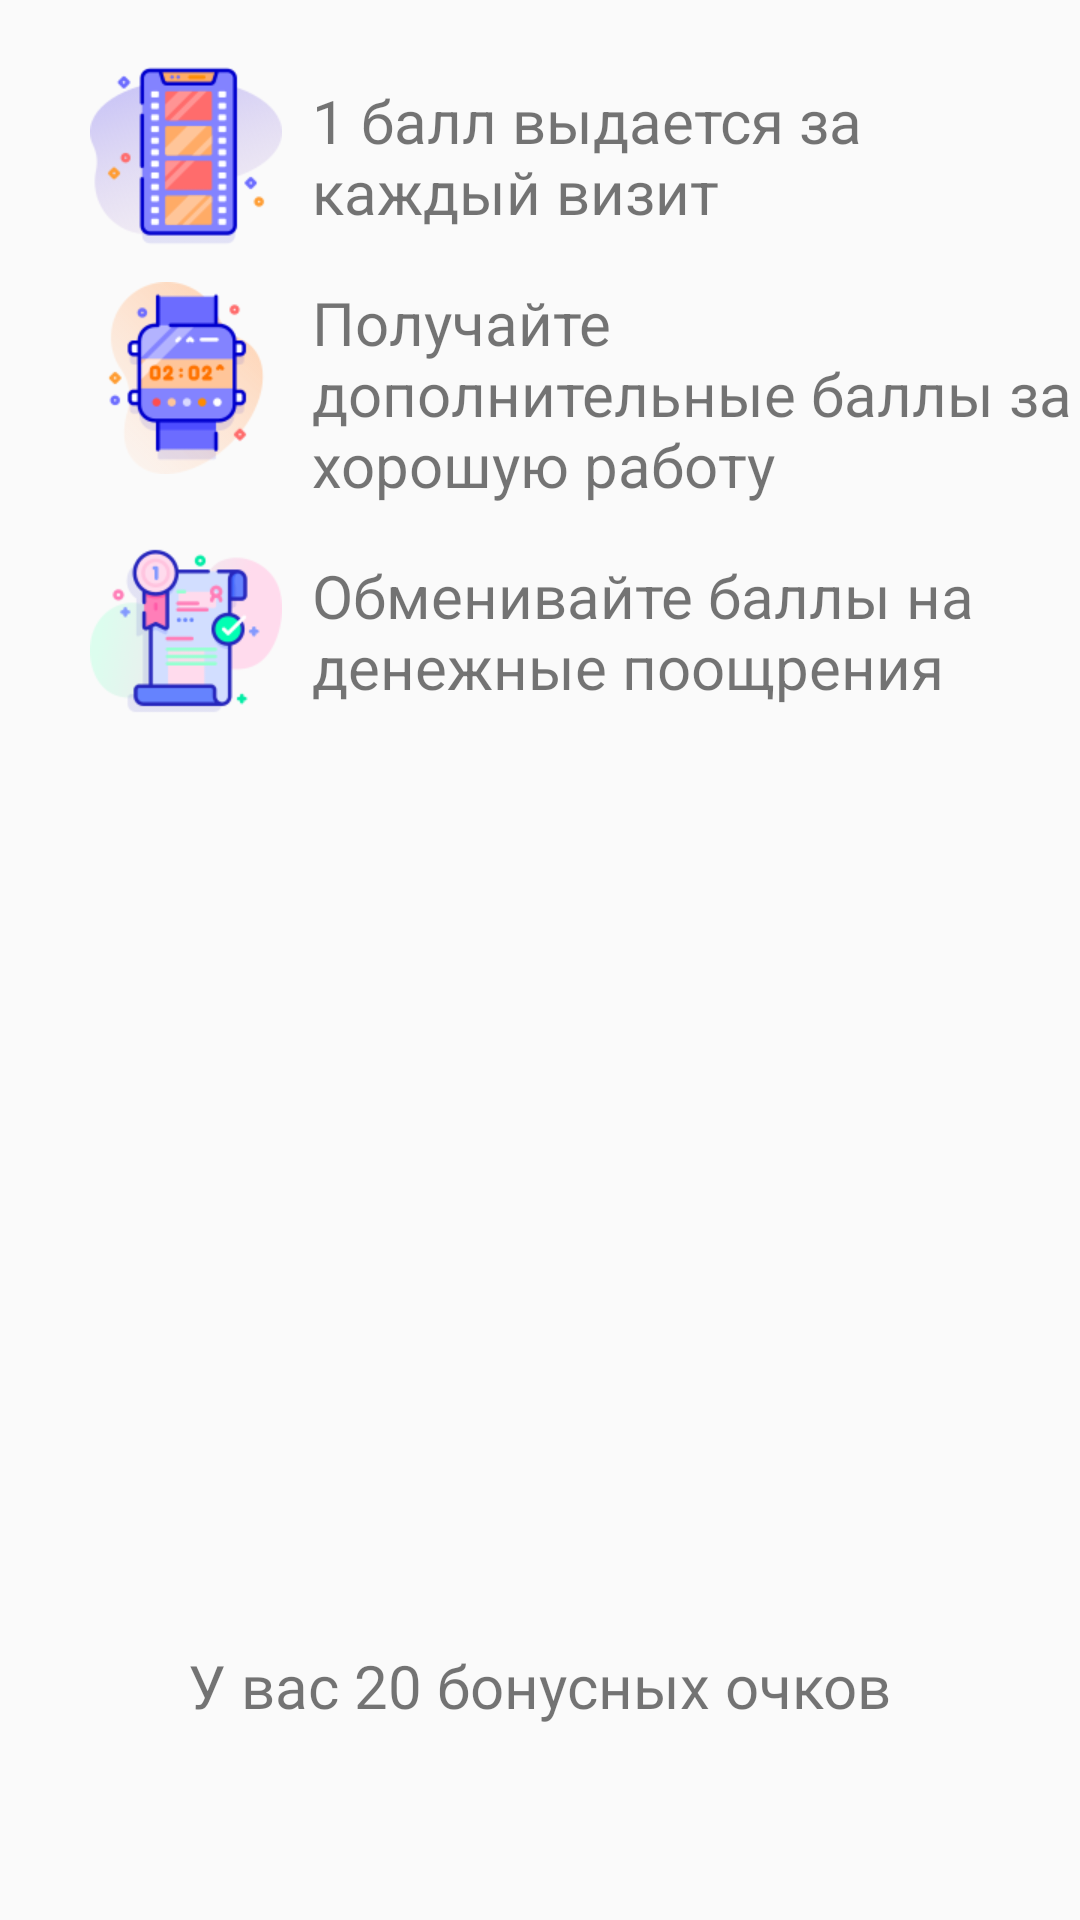

Produce the Android XML layout that renders to this screen, including the resource entries it uses.
<!-- AndroidManifest.xml: application theme AppTheme.NoActionBar -->
<!-- res/layout/fragment_bonus.xml -->
<?xml version="1.0" encoding="utf-8"?>
<RelativeLayout xmlns:android="http://schemas.android.com/apk/res/android"
    xmlns:tools="http://schemas.android.com/tools"
    android:layout_width="match_parent"
    android:layout_height="match_parent"
    tools:context=".fragments.BonusFragment">
    <LinearLayout
        android:layout_width="match_parent"
        android:layout_height="wrap_content"
        android:orientation="horizontal"
        android:layout_marginTop="20dp"
        android:layout_marginLeft="30dp"
        android:id="@+id/fragment_bonus_ll1">
        <ImageView
            android:layout_width="64dp"
            android:layout_height="64dp"
            android:src="@drawable/cellphone" />
        <TextView
            android:layout_width="wrap_content"
            android:layout_height="wrap_content"
            android:layout_marginLeft="10dp"
            android:textSize="20sp"
            android:layout_gravity="center"
            android:text="1 балл выдается за каждый визит" />
    </LinearLayout>
    <LinearLayout
        android:layout_width="match_parent"
        android:layout_height="wrap_content"
        android:layout_below="@id/fragment_bonus_ll1"
        android:orientation="horizontal"
        android:layout_marginLeft="30dp"
        android:layout_marginTop="10dp"
        android:id="@+id/fragment_bonus_ll2">
        <ImageView
            android:layout_width="64dp"
            android:layout_height="64dp"
            android:src="@drawable/clock" />
        <TextView
            android:layout_width="wrap_content"
            android:layout_height="wrap_content"
            android:layout_marginLeft="10dp"
            android:text="Получайте дополнительные баллы за хорошую работу"
            android:layout_gravity="center"
            android:textSize="20sp"/>
    </LinearLayout>
    <LinearLayout
        android:layout_width="match_parent"
        android:layout_height="wrap_content"
        android:layout_below="@id/fragment_bonus_ll2"
        android:orientation="horizontal"
        android:layout_marginLeft="30dp"
        android:layout_marginTop="10dp"
        android:id="@+id/fragment_bonus_ll3">
        <ImageView
            android:layout_width="64dp"
            android:layout_height="64dp"
            android:src="@drawable/contract" />
        <TextView
            android:layout_width="wrap_content"
            android:layout_height="wrap_content"
            android:layout_marginLeft="10dp"
            android:text="Обменивайте баллы на денежные поощрения"
            android:layout_gravity="center"
            android:textSize="20sp"/>
    </LinearLayout>
    <ImageView
        android:id="@+id/fragment_bonus_image_wallet"
        android:layout_width="256dp"
        android:layout_height="256dp"
        android:src="@drawable/wallet"
        android:layout_below="@id/fragment_bonus_ll3"
        android:layout_centerHorizontal="true"
        android:layout_marginTop="40dp"/>
    <TextView
        android:layout_width="wrap_content"
        android:layout_height="wrap_content"
        android:fontFamily="@font/open_sans_semibold"
        android:textSize="20sp"
        android:layout_below="@+id/fragment_bonus_image_wallet"
        android:layout_centerInParent="true"
        android:id="@+id/fragment_bonus_bonus_text"
        android:text="У вас 20 бонусных очков"
        android:layout_marginTop="10dp"/>

</RelativeLayout>
<!-- resources referenced by this layout -->
<resources>
  <!-- drawable cellphone: png bitmap (drawable, 9917 bytes) -->
  <!-- drawable clock: png bitmap (drawable, 9521 bytes) -->
  <!-- drawable contract: png bitmap (drawable, 8577 bytes) -->
  <style name="AppTheme.NoActionBar">
          <item name="windowActionBar">false</item>
          <item name="windowNoTitle">true</item>
      </style>
</resources>
